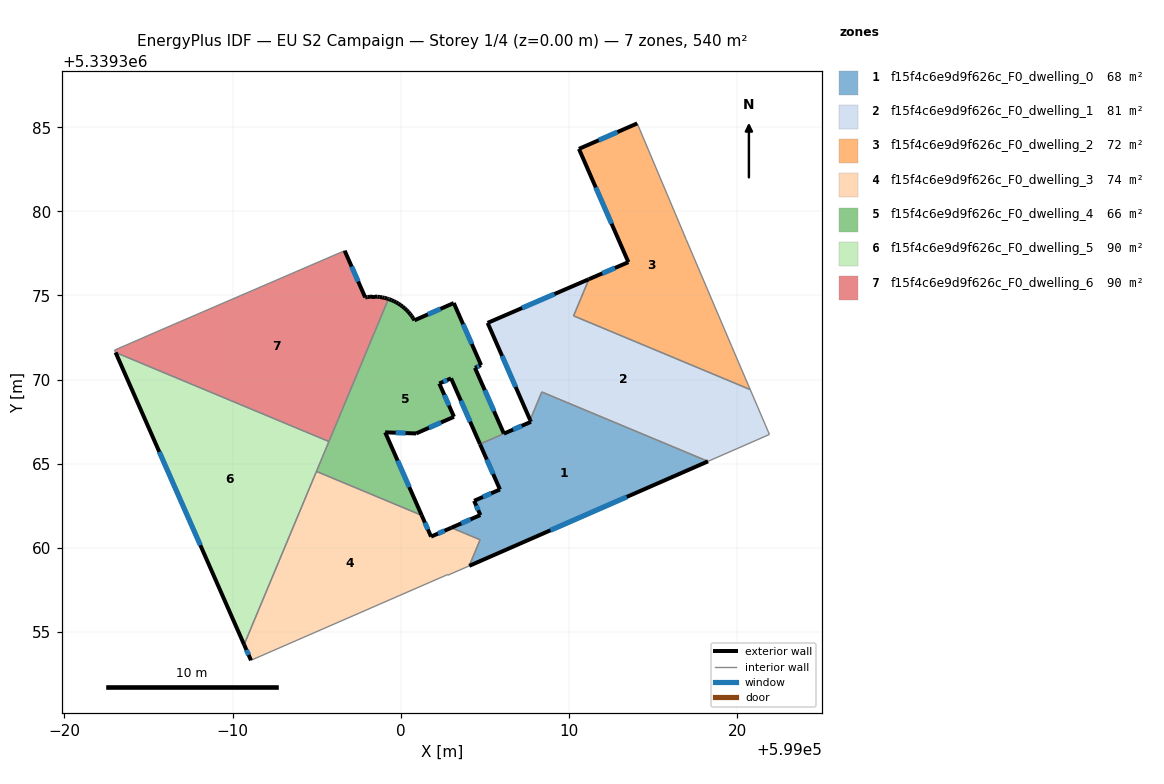
=== STOREY PLAN SPEC (per zone: floor XY polygon, exterior-wall plan segments, windows/doors) ===
zone 1: f15f4c6e9d9f626c_F0_dwelling_0  (67.8 m²)
  floor: (599018.27, 5339365.14) (599004.07, 5339358.93) (599004.72, 5339360.48) (599003.01, 5339361.19) (599004.73, 5339361.95) (599004.36, 5339362.79) (599005.90, 5339363.47) (599004.71, 5339366.16) (599007.74, 5339367.49) (599007.69, 5339367.60) (599008.39, 5339369.26)
  exterior wall: (599004.36, 5339362.79) – (599004.73, 5339361.95)  [0.9 m]
    window: (599004.49, 5339362.50) – (599004.61, 5339362.23)  [0.3 m²]
  exterior wall: (599005.90, 5339363.47) – (599004.36, 5339362.79)  [1.7 m]
    window: (599005.38, 5339363.24) – (599004.88, 5339363.02)  [0.5 m²]
  exterior wall: (599004.71, 5339366.16) – (599005.90, 5339363.47)  [2.9 m]
    window: (599005.11, 5339365.25) – (599005.49, 5339364.38)  [0.9 m²]
  exterior wall: (599007.69, 5339367.60) – (599007.74, 5339367.49)  [0.1 m]
  exterior wall: (599004.07, 5339358.93) – (599018.27, 5339365.14)  [15.5 m]
    window: (599008.90, 5339361.04) – (599013.44, 5339363.03)  [4.7 m²]
  exterior wall: (599004.73, 5339361.95) – (599003.01, 5339361.19)  [1.9 m]
    window: (599004.15, 5339361.69) – (599003.60, 5339361.45)  [0.6 m²]
  exterior wall: (599007.74, 5339367.49) – (599006.13, 5339366.79)  [1.8 m]
    window: (599007.19, 5339367.25) – (599006.68, 5339367.03)  [0.5 m²]
  interior walls: 5
zone 2: f15f4c6e9d9f626c_F0_dwelling_1  (80.6 m²)
  floor: (599020.78, 5339369.41) (599021.92, 5339366.74) (599018.27, 5339365.14) (599008.39, 5339369.26) (599007.69, 5339367.60) (599005.17, 5339373.37) (599011.19, 5339375.97) (599010.28, 5339373.79)
  exterior wall: (599005.17, 5339373.37) – (599007.69, 5339367.60)  [6.3 m]
    window: (599006.02, 5339371.41) – (599006.83, 5339369.56)  [1.9 m²]
  exterior wall: (599011.19, 5339375.97) – (599005.17, 5339373.37)  [6.6 m]
    window: (599009.14, 5339375.09) – (599007.21, 5339374.25)  [2.0 m²]
  interior walls: 6
zone 3: f15f4c6e9d9f626c_F0_dwelling_2  (71.6 m²)
  floor: (599014.06, 5339385.23) (599016.97, 5339378.33) (599019.68, 5339371.97) (599020.78, 5339369.41) (599010.28, 5339373.79) (599011.19, 5339375.97) (599013.53, 5339376.98) (599010.59, 5339383.71)
  exterior wall: (599014.06, 5339385.23) – (599010.59, 5339383.71)  [3.8 m]
    window: (599012.88, 5339384.71) – (599011.77, 5339384.23)  [1.2 m²]
  exterior wall: (599013.53, 5339376.98) – (599011.19, 5339375.97)  [2.6 m]
    window: (599012.73, 5339376.64) – (599011.98, 5339376.31)  [0.8 m²]
  exterior wall: (599010.59, 5339383.71) – (599013.53, 5339376.98)  [7.3 m]
    window: (599011.59, 5339381.42) – (599012.53, 5339379.27)  [2.3 m²]
  interior walls: 5
zone 4: f15f4c6e9d9f626c_F0_dwelling_3  (73.8 m²)
  floor: (599003.01, 5339361.19) (599004.72, 5339360.48) (599004.07, 5339358.93) (599002.81, 5339358.37) (599002.79, 5339358.41) (598991.10, 5339353.31) (598990.69, 5339354.24) (598994.99, 5339364.54) (599001.25, 5339361.93) (599001.80, 5339360.66)
  exterior wall: (598990.69, 5339354.24) – (598991.10, 5339353.31)  [1.0 m]
    window: (598990.83, 5339353.93) – (598990.96, 5339353.63)  [0.3 m²]
  exterior wall: (599001.80, 5339360.66) – (599001.25, 5339361.93)  [1.4 m]
    window: (599001.61, 5339361.09) – (599001.44, 5339361.50)  [0.4 m²]
  exterior wall: (599003.01, 5339361.19) – (599001.80, 5339360.66)  [1.3 m]
    window: (599002.60, 5339361.01) – (599002.21, 5339360.84)  [0.4 m²]
  interior walls: 7
zone 5: f15f4c6e9d9f626c_F0_dwelling_4  (66.0 m²)
  floor: (599003.15, 5339374.55) (599004.78, 5339370.86) (599004.41, 5339370.70) (599006.13, 5339366.79) (599004.71, 5339366.17) (599002.99, 5339370.07) (599002.29, 5339369.77) (599003.16, 5339367.79) (599000.91, 5339366.80) (598999.07, 5339366.86) (599001.25, 5339361.93) (598994.99, 5339364.54) (598999.27, 5339374.79) (598999.32, 5339374.78) (598999.45, 5339374.72) (598999.59, 5339374.67) (598999.72, 5339374.59) (598999.86, 5339374.52) (598999.99, 5339374.43) (599000.11, 5339374.34) (599000.23, 5339374.24) (599000.34, 5339374.14) (599000.45, 5339374.02) (599000.55, 5339373.91) (599000.65, 5339373.78) (599000.73, 5339373.66) (599000.81, 5339373.52)
  exterior wall: (599002.99, 5339370.07) – (599004.71, 5339366.17)  [4.3 m]
    window: (599003.58, 5339368.74) – (599004.12, 5339367.50)  [1.3 m²]
  exterior wall: (599002.29, 5339369.77) – (599002.99, 5339370.07)  [0.8 m]
    window: (599002.53, 5339369.87) – (599002.75, 5339369.97)  [0.2 m²]
  exterior wall: (599003.16, 5339367.79) – (599002.29, 5339369.77)  [2.2 m]
    window: (599002.87, 5339368.46) – (599002.59, 5339369.09)  [0.7 m²]
  exterior wall: (599000.91, 5339366.80) – (599003.16, 5339367.79)  [2.5 m]
    window: (599001.68, 5339367.13) – (599002.40, 5339367.45)  [0.8 m²]
  exterior wall: (598999.07, 5339366.86) – (599000.91, 5339366.80)  [1.8 m]
    window: (598999.70, 5339366.84) – (599000.29, 5339366.82)  [0.6 m²]
  exterior wall: (599001.25, 5339361.93) – (598999.07, 5339366.86)  [5.4 m]
    window: (599000.51, 5339363.61) – (598999.81, 5339365.18)  [1.7 m²]
  exterior wall: (598999.32, 5339374.78) – (598999.27, 5339374.79)  [0.1 m]
  exterior wall: (598999.45, 5339374.72) – (598999.32, 5339374.78)  [0.1 m]
  exterior wall: (598999.59, 5339374.67) – (598999.45, 5339374.72)  [0.1 m]
  exterior wall: (598999.72, 5339374.59) – (598999.59, 5339374.67)  [0.2 m]
  exterior wall: (598999.86, 5339374.52) – (598999.72, 5339374.59)  [0.2 m]
  exterior wall: (598999.99, 5339374.43) – (598999.86, 5339374.52)  [0.2 m]
  exterior wall: (599000.11, 5339374.34) – (598999.99, 5339374.43)  [0.2 m]
  exterior wall: (599000.23, 5339374.24) – (599000.11, 5339374.34)  [0.2 m]
  exterior wall: (599000.34, 5339374.14) – (599000.23, 5339374.24)  [0.2 m]
  exterior wall: (599000.45, 5339374.02) – (599000.34, 5339374.14)  [0.2 m]
  exterior wall: (599000.55, 5339373.91) – (599000.45, 5339374.02)  [0.2 m]
  exterior wall: (599000.65, 5339373.78) – (599000.55, 5339373.91)  [0.2 m]
  exterior wall: (599000.73, 5339373.66) – (599000.65, 5339373.78)  [0.2 m]
  exterior wall: (599000.81, 5339373.52) – (599000.73, 5339373.66)  [0.2 m]
  exterior wall: (599003.15, 5339374.55) – (599000.81, 5339373.52)  [2.6 m]
    window: (599002.36, 5339374.20) – (599001.61, 5339373.87)  [0.8 m²]
  exterior wall: (599004.78, 5339370.86) – (599003.15, 5339374.55)  [4.0 m]
    window: (599004.22, 5339372.12) – (599003.71, 5339373.29)  [1.2 m²]
  exterior wall: (599004.41, 5339370.70) – (599004.78, 5339370.86)  [0.4 m]
    window: (599004.54, 5339370.75) – (599004.65, 5339370.80)  [0.1 m²]
  exterior wall: (599006.13, 5339366.79) – (599004.41, 5339370.70)  [4.3 m]
    window: (599005.55, 5339368.12) – (599005.00, 5339369.37)  [1.3 m²]
  interior walls: 4
zone 6: f15f4c6e9d9f626c_F0_dwelling_5  (89.9 m²)
  floor: (598995.73, 5339366.32) (598990.69, 5339354.24) (598983.05, 5339371.61)
  exterior wall: (598983.05, 5339371.61) – (598990.69, 5339354.24)  [19.0 m]
    window: (598985.65, 5339365.70) – (598988.09, 5339360.15)  [5.8 m²]
  interior walls: 3
zone 7: f15f4c6e9d9f626c_F0_dwelling_6  (89.9 m²)
  floor: (598996.67, 5339377.66) (598997.89, 5339374.89) (598998.03, 5339374.91) (598998.17, 5339374.92) (598998.32, 5339374.93) (598998.46, 5339374.93) (598998.61, 5339374.92) (598998.75, 5339374.91) (598998.90, 5339374.89) (598999.04, 5339374.86) (598999.18, 5339374.82) (598999.27, 5339374.79) (598995.73, 5339366.32) (598983.05, 5339371.61) (598982.99, 5339371.75) (598985.85, 5339373.00)
  exterior wall: (598998.17, 5339374.92) – (598998.03, 5339374.91)  [0.1 m]
  exterior wall: (598998.32, 5339374.93) – (598998.17, 5339374.92)  [0.1 m]
  exterior wall: (598998.46, 5339374.93) – (598998.32, 5339374.93)  [0.1 m]
  exterior wall: (598998.61, 5339374.92) – (598998.46, 5339374.93)  [0.1 m]
  exterior wall: (598998.75, 5339374.91) – (598998.61, 5339374.92)  [0.1 m]
  exterior wall: (598998.90, 5339374.89) – (598998.75, 5339374.91)  [0.1 m]
  exterior wall: (598999.04, 5339374.86) – (598998.90, 5339374.89)  [0.1 m]
  exterior wall: (598999.18, 5339374.82) – (598999.04, 5339374.86)  [0.1 m]
  exterior wall: (598999.27, 5339374.79) – (598999.18, 5339374.82)  [0.1 m]
  exterior wall: (598997.89, 5339374.89) – (598996.67, 5339377.66)  [3.0 m]
    window: (598997.47, 5339375.83) – (598997.08, 5339376.72)  [0.9 m²]
  exterior wall: (598998.03, 5339374.91) – (598997.89, 5339374.89)  [0.1 m]
  interior walls: 5

=== DERIVED (storey summary) ===
Building: EU S2 Campaign
Storey: 1 of 4  (floor level z = 0.00 m)
Storey gross floor area: 539.5 m²
Zones on this storey: 7
  - f15f4c6e9d9f626c_F0_dwelling_0: floor 67.8 m²; exterior wall 24.8 m (74.4 m²); 6 window(s) 7.6 m²; WWR 10.2%
  - f15f4c6e9d9f626c_F0_dwelling_1: floor 80.6 m²; exterior wall 12.9 m (38.6 m²); 2 window(s) 3.9 m²; WWR 10.2%
  - f15f4c6e9d9f626c_F0_dwelling_2: floor 71.6 m²; exterior wall 13.7 m (41.1 m²); 3 window(s) 4.2 m²; WWR 10.2%
  - f15f4c6e9d9f626c_F0_dwelling_3: floor 73.8 m²; exterior wall 3.7 m (11.1 m²); 3 window(s) 1.1 m²; WWR 10.2%
  - f15f4c6e9d9f626c_F0_dwelling_4: floor 66.0 m²; exterior wall 30.2 m (90.6 m²); 10 window(s) 8.6 m²; WWR 9.5%
  - f15f4c6e9d9f626c_F0_dwelling_5: floor 89.9 m²; exterior wall 19.0 m (56.9 m²); 1 window(s) 5.8 m²; WWR 10.2%
  - f15f4c6e9d9f626c_F0_dwelling_6: floor 89.9 m²; exterior wall 4.4 m (13.3 m²); 1 window(s) 0.9 m²; WWR 7.0%
Zone adjacency (shared interzone walls):
  - f15f4c6e9d9f626c_F0_dwelling_0 ↔ f15f4c6e9d9f626c_F0_dwelling_1
  - f15f4c6e9d9f626c_F0_dwelling_0 ↔ f15f4c6e9d9f626c_F0_dwelling_3
  - f15f4c6e9d9f626c_F0_dwelling_0 ↔ f15f4c6e9d9f626c_F0_dwelling_4
  - f15f4c6e9d9f626c_F0_dwelling_1 ↔ f15f4c6e9d9f626c_F0_dwelling_2
  - f15f4c6e9d9f626c_F0_dwelling_3 ↔ f15f4c6e9d9f626c_F0_dwelling_4
  - f15f4c6e9d9f626c_F0_dwelling_3 ↔ f15f4c6e9d9f626c_F0_dwelling_5
  - f15f4c6e9d9f626c_F0_dwelling_4 ↔ f15f4c6e9d9f626c_F0_dwelling_5
  - f15f4c6e9d9f626c_F0_dwelling_4 ↔ f15f4c6e9d9f626c_F0_dwelling_6
  - f15f4c6e9d9f626c_F0_dwelling_5 ↔ f15f4c6e9d9f626c_F0_dwelling_6